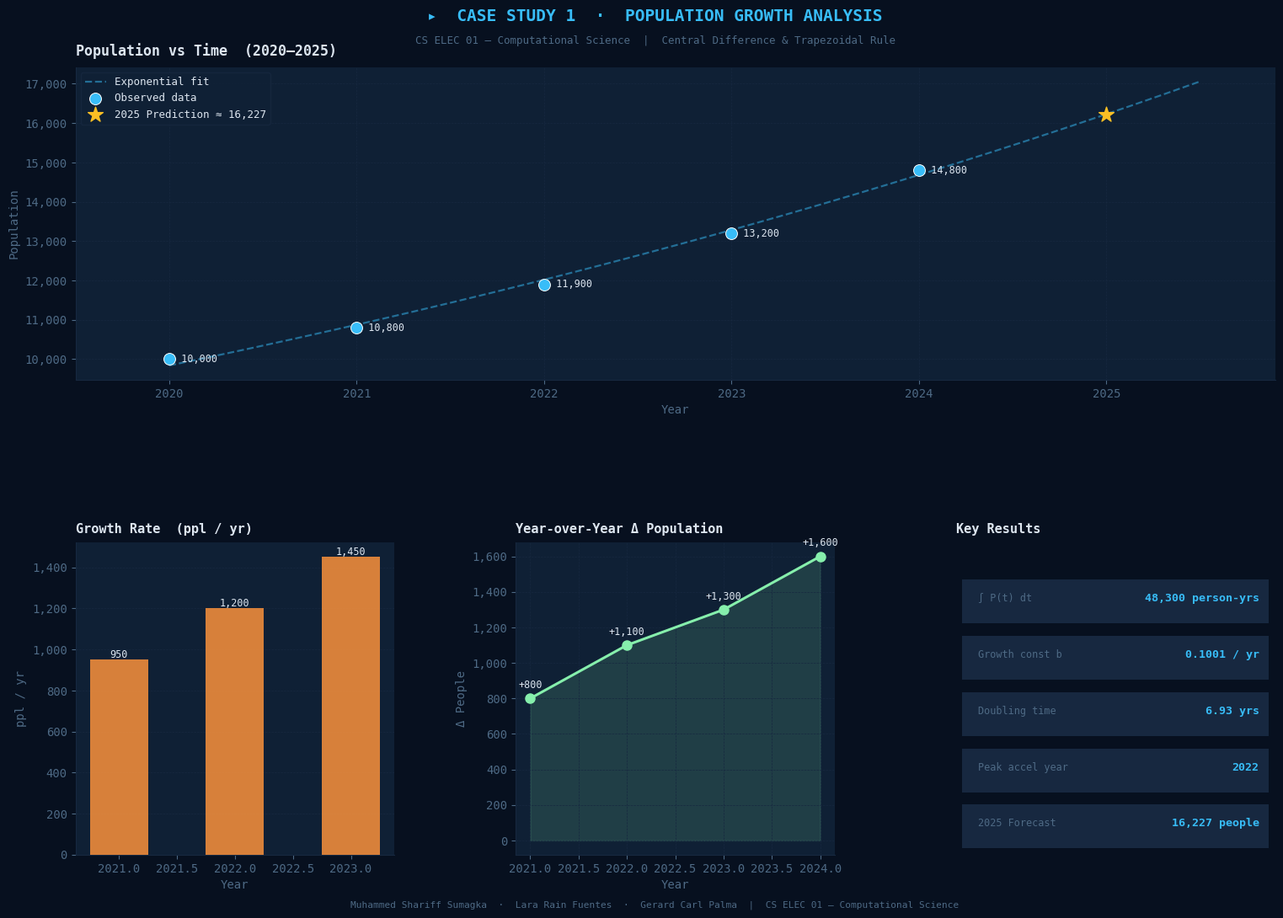

Here is the Python script that generated this plot:
"""
================================================================================
  CS ELEC 01 — COMPUTATIONAL SCIENCE
  Finals Activity 1  |  Case Study 1: Population Growth Analysis
================================================================================

  Course      : CS ELEC 01 – Computational Science
  Activity    : Finals Activity 1 – Numerical Methods Case Studies
  Topic       : Population Growth Analysis Using Numerical Methods

  Group Members:
    • Muhammed Shariff Sumagka
    • Lara Rain Fuentes
    • Gerard Carl Palma

  Institution : College of Engineering and Information Technology
                Department of Computing and Library Information Science

  Description:
    A local government wants to analyze how population changes over time.
    Using only discrete yearly data (not a continuous function), this script:
      1. Estimates population growth rate via Numerical Differentiation
         using the Central Difference Method.
      2. Estimates total cumulative population change via Numerical Integration
         using the Trapezoidal Rule.
      3. Fits an exponential growth model and predicts population for 2025.
      4. Produces a multi-panel visualization dashboard with analysis.

  Numerical Methods:
    ┌─────────────────────────────────────────────────────────────────────┐
    │  Central Difference:  f'(xᵢ) ≈ [f(xᵢ₊₁) – f(xᵢ₋₁)] / 2          │
    │  Trapezoidal Rule:    ∫ f(x) dx ≈ (h/2) Σ [f(xᵢ) + f(xᵢ₊₁)]      │
    └─────────────────────────────────────────────────────────────────────┘

  Dependencies : numpy, matplotlib, scipy
  Install      : pip install numpy matplotlib scipy
  Usage        : python case_study_1_population.py

================================================================================
"""

# ── Standard Library ──────────────────────────────────────────────────────────
import sys

# ── Third-party ───────────────────────────────────────────────────────────────
try:
    import numpy as np
    import matplotlib.pyplot as plt
    import matplotlib.gridspec as gridspec
    from matplotlib.ticker import FuncFormatter
    from scipy.optimize import curve_fit
except ImportError as e:
    sys.exit(f"[ERROR] Missing dependency: {e}\nInstall: pip install numpy matplotlib scipy")

# ══════════════════════════════════════════════════════════════════════════════
#  DATASET
# ══════════════════════════════════════════════════════════════════════════════
years      = np.array([2020, 2021, 2022, 2023, 2024], dtype=float)
population = np.array([10_000, 10_800, 11_900, 13_200, 14_800], dtype=float)

# ══════════════════════════════════════════════════════════════════════════════
#  STEP 1 — Numerical Differentiation (Central Difference)
#  f'(xᵢ) ≈ [f(xᵢ₊₁) – f(xᵢ₋₁)] / 2
#  Applied at interior points: years 2021, 2022, 2023
# ══════════════════════════════════════════════════════════════════════════════
growth_rate: dict[int, float] = {}
for i in range(1, len(years) - 1):
    growth_rate[int(years[i])] = (population[i + 1] - population[i - 1]) / 2.0

# ══════════════════════════════════════════════════════════════════════════════
#  STEP 2 — Numerical Integration (Trapezoidal Rule)
#  ∫₂₀₂₀²⁰²⁴ P(t) dt — represents cumulative person-years 2020–2024
# ══════════════════════════════════════════════════════════════════════════════
trap_total = np.trapezoid(population, years)

# ══════════════════════════════════════════════════════════════════════════════
#  STEP 3 — Exponential Regression + 2025 Prediction
#  Model: P(t) = a · exp(b · t),  t = year – 2020  (normalised)
# ══════════════════════════════════════════════════════════════════════════════
def exponential_model(t: np.ndarray, a: float, b: float) -> np.ndarray:
    """Exponential growth model: P(t) = a * exp(b * t)."""
    return a * np.exp(b * t)

t_norm           = years - 2020
popt, _          = curve_fit(exponential_model, t_norm, population, p0=[10_000, 0.1])
a_fit, b_fit     = popt
pred_2025        = exponential_model(5.0, *popt)   # t_norm(2025) = 5
doubling_time    = np.log(2) / b_fit

t_fine    = np.linspace(0, 5.5, 300)
pop_curve = exponential_model(t_fine, *popt)

# ══════════════════════════════════════════════════════════════════════════════
#  STEP 4 — Analysis
# ══════════════════════════════════════════════════════════════════════════════
yoy_change = np.diff(population)
yoy_years  = years[1:].astype(int)

gr_years       = sorted(growth_rate.keys())
accelerations  = {
    gr_years[i]: growth_rate[gr_years[i]] - growth_rate[gr_years[i - 1]]
    for i in range(1, len(gr_years))
}
max_accel_yr  = max(accelerations, key=accelerations.get)
max_accel_val = accelerations[max_accel_yr]

# ══════════════════════════════════════════════════════════════════════════════
#  CONSOLE REPORT
# ══════════════════════════════════════════════════════════════════════════════
LINE  = "═" * 62
line  = "─" * 62

print(f"\n{LINE}")
print("  CS ELEC 01  |  CASE STUDY 1 — POPULATION GROWTH ANALYSIS")
print(LINE)
print("  Group: Sumagka · Fuentes · Palma")
print(LINE)

print(f"\n  GIVEN DATA")
print(f"  {'Year':<8} {'Population':>14}")
print(f"  {'─'*24}")
for yr, pop in zip(years.astype(int), population.astype(int)):
    print(f"  {yr:<8} {pop:>14,}")

print(f"\n  STEP 1 — Central Difference (Growth Rate)")
print(f"  Formula : f'(xᵢ) ≈ [f(xᵢ₊₁) – f(xᵢ₋₁)] / 2")
print(f"\n  {'Year':<8} {'Population':>14}  {'Growth Rate (ppl/yr)':>22}")
print(f"  {'─'*48}")
for yr, pop in zip(years.astype(int), population.astype(int)):
    r = growth_rate.get(yr)
    rs = f"{r:>12,.1f}" if r is not None else f"{'N/A (endpoint)':>22}"
    print(f"  {yr:<8} {pop:>14,}  {rs:>22}")

print(f"\n  STEP 2 — Trapezoidal Rule (Integration)")
print(f"  Formula : ∫ P(t) dt ≈ (h/2) Σ [P(tᵢ) + P(tᵢ₊₁)]")
print(f"  Result  : ∫₂₀₂₀²⁰²⁴ P(t) dt  ≈  {trap_total:>12,.2f}  person-years")

print(f"\n  STEP 3 — Exponential Model & Prediction")
print(f"  Model    : P(t) = {a_fit:,.2f} × e^({b_fit:.4f}·t)  [t = year – 2020]")
print(f"  Growth   : {b_fit*100:.2f}% continuous growth per year")
print(f"  Doubling : {doubling_time:.2f} years")
print(f"  ⟹  Predicted Population (2025) ≈ {pred_2025:,.0f} people")

print(f"\n  STEP 4 — Analysis")
print(f"  Year-over-Year Changes:")
for yr, δ in zip(yoy_years, yoy_change.astype(int)):
    bar = "█" * int(δ / 100)
    print(f"    {yr}: +{δ:>5,}  {bar}")
print(f"  Growth accelerated most in {max_accel_yr}  (Δ rate = +{max_accel_val:,.0f} ppl/yr)")
print(f"  Growth type   : EXPONENTIAL  (b = {b_fit:.4f} > 0)")
print(f"  2025 Forecast : ≈ {pred_2025:,.0f} people")
print(f"\n{LINE}\n")

# ══════════════════════════════════════════════════════════════════════════════
#  VISUALIZATION  — Dark Navy Scientific Dashboard
# ══════════════════════════════════════════════════════════════════════════════
BG      = "#07101f"
PANEL   = "#0c1a2e"
CARD    = "#0f2035"
GRID    = "#172840"
C_BLUE  = "#38bdf8"
C_ORG   = "#fb923c"
C_LIME  = "#86efac"
C_GOLD  = "#fbbf24"
C_TEXT  = "#dde6f0"
C_MUTED = "#4e6a85"

plt.rcParams.update({
    "font.family"       : "monospace",
    "text.color"        : C_TEXT,
    "axes.labelcolor"   : C_MUTED,
    "xtick.color"       : C_MUTED,
    "ytick.color"       : C_MUTED,
    "axes.edgecolor"    : GRID,
    "figure.facecolor"  : BG,
    "axes.facecolor"    : PANEL,
    "axes.spines.top"   : False,
    "axes.spines.right" : False,
})

fig = plt.figure(figsize=(16, 11))
fig.patch.set_facecolor(BG)

# Header
fig.text(0.5, 0.975,
         "▸  CASE STUDY 1  ·  POPULATION GROWTH ANALYSIS",
         ha="center", fontsize=14, fontweight="bold",
         color=C_BLUE, fontfamily="monospace")
fig.text(0.5, 0.950,
         "CS ELEC 01 — Computational Science  |  Central Difference & Trapezoidal Rule",
         ha="center", fontsize=9, color=C_MUTED, fontfamily="monospace")

gs = gridspec.GridSpec(2, 3, figure=fig,
                       top=0.925, bottom=0.075,
                       hspace=0.52, wspace=0.38,
                       left=0.07, right=0.96)

# ── Panel A: Population vs Time (full width) ──────────────────────────────
axA = fig.add_subplot(gs[0, :])
axA.set_facecolor(CARD)
axA.plot(t_fine + 2020, pop_curve, color=C_BLUE, lw=1.6,
         linestyle="--", alpha=0.5, label="Exponential fit")
axA.scatter(years, population, color=C_BLUE, s=100, zorder=6,
            edgecolors="white", linewidths=0.7, label="Observed data")
axA.scatter([2025], [pred_2025], color=C_GOLD, s=180,
            marker="*", zorder=7, label=f"2025 Prediction ≈ {pred_2025:,.0f}")
for yr, pop in zip(years.astype(int), population.astype(int)):
    axA.annotate(f"  {pop:,}", (yr, pop), fontsize=8.5, color=C_TEXT, va="center")
axA.yaxis.set_major_formatter(FuncFormatter(lambda x, _: f"{x:,.0f}"))
axA.set_title("Population vs Time  (2020–2025)", fontsize=12, color=C_TEXT,
              pad=10, loc="left", fontweight="bold")
axA.set_xlabel("Year")
axA.set_ylabel("Population")
axA.legend(facecolor=CARD, edgecolor=GRID, labelcolor=C_TEXT, fontsize=9)
axA.grid(color=GRID, linestyle="--", linewidth=0.5)
axA.set_xlim(2019.5, 2025.9)

# ── Panel B: Growth Rate Bar Chart ────────────────────────────────────────
axB = fig.add_subplot(gs[1, 0])
axB.set_facecolor(CARD)
gr_vals = [growth_rate[y] for y in gr_years]
bars = axB.bar(gr_years, gr_vals, color=C_ORG, width=0.5,
               alpha=0.85, zorder=3, edgecolor="none")
for bar, val in zip(bars, gr_vals):
    axB.text(bar.get_x() + bar.get_width() / 2,
             bar.get_height() + 12, f"{val:,.0f}",
             ha="center", color=C_TEXT, fontsize=8.5)
axB.set_title("Growth Rate  (ppl / yr)", fontsize=11, color=C_TEXT,
              pad=8, loc="left", fontweight="bold")
axB.set_xlabel("Year")
axB.set_ylabel("ppl / yr")
axB.grid(color=GRID, linestyle="--", linewidth=0.5, axis="y")
axB.yaxis.set_major_formatter(FuncFormatter(lambda x, _: f"{x:,.0f}"))

# ── Panel C: Year-over-Year Change ────────────────────────────────────────
axC = fig.add_subplot(gs[1, 1])
axC.set_facecolor(CARD)
axC.plot(yoy_years, yoy_change, color=C_LIME, lw=2.2,
         marker="o", markersize=8, zorder=4)
axC.fill_between(yoy_years, yoy_change, alpha=0.15, color=C_LIME)
for yr, δ in zip(yoy_years, yoy_change.astype(int)):
    axC.annotate(f"+{δ:,}", (yr, δ), textcoords="offset points",
                 xytext=(0, 9), ha="center", fontsize=8.5, color=C_TEXT)
axC.set_title("Year-over-Year Δ Population", fontsize=11, color=C_TEXT,
              pad=8, loc="left", fontweight="bold")
axC.set_xlabel("Year")
axC.set_ylabel("Δ People")
axC.grid(color=GRID, linestyle="--", linewidth=0.5)
axC.yaxis.set_major_formatter(FuncFormatter(lambda x, _: f"{x:,.0f}"))

# ── Panel D: Key Results Card ─────────────────────────────────────────────
axD = fig.add_subplot(gs[1, 2])
axD.set_facecolor(CARD)
axD.axis("off")
axD.set_title("Key Results", fontsize=11, color=C_TEXT,
              pad=8, loc="left", fontweight="bold")

metrics = [
    ("∫ P(t) dt",        f"{trap_total:,.0f} person-yrs"),
    ("Growth const b",   f"{b_fit:.4f} / yr"),
    ("Doubling time",    f"{doubling_time:.2f} yrs"),
    ("Peak accel year",  f"{max_accel_yr}"),
    ("2025 Forecast",    f"{pred_2025:,.0f} people"),
]
for k, (label, value) in enumerate(metrics):
    y = 0.82 - k * 0.18
    rect = plt.Rectangle((0.02, y - 0.08), 0.96, 0.14,
                          transform=axD.transAxes,
                          facecolor=GRID, edgecolor="none", zorder=1)
    axD.add_patch(rect)
    axD.text(0.07, y, label, transform=axD.transAxes,
             fontsize=8.5, color=C_MUTED, va="center")
    axD.text(0.95, y, value, transform=axD.transAxes,
             fontsize=9.5, color=C_BLUE, ha="right",
             va="center", fontweight="bold")

# Footer
fig.text(0.5, 0.018,
         "Muhammed Shariff Sumagka  ·  Lara Rain Fuentes  ·  Gerard Carl Palma  "
         "|  CS ELEC 01 — Computational Science",
         ha="center", fontsize=8, color=C_MUTED, fontfamily="monospace")

out = "case1_population.png"
plt.savefig(out, dpi=150, bbox_inches="tight", facecolor=BG)
print(f"✅  Visualization saved → {out}")
plt.show()
